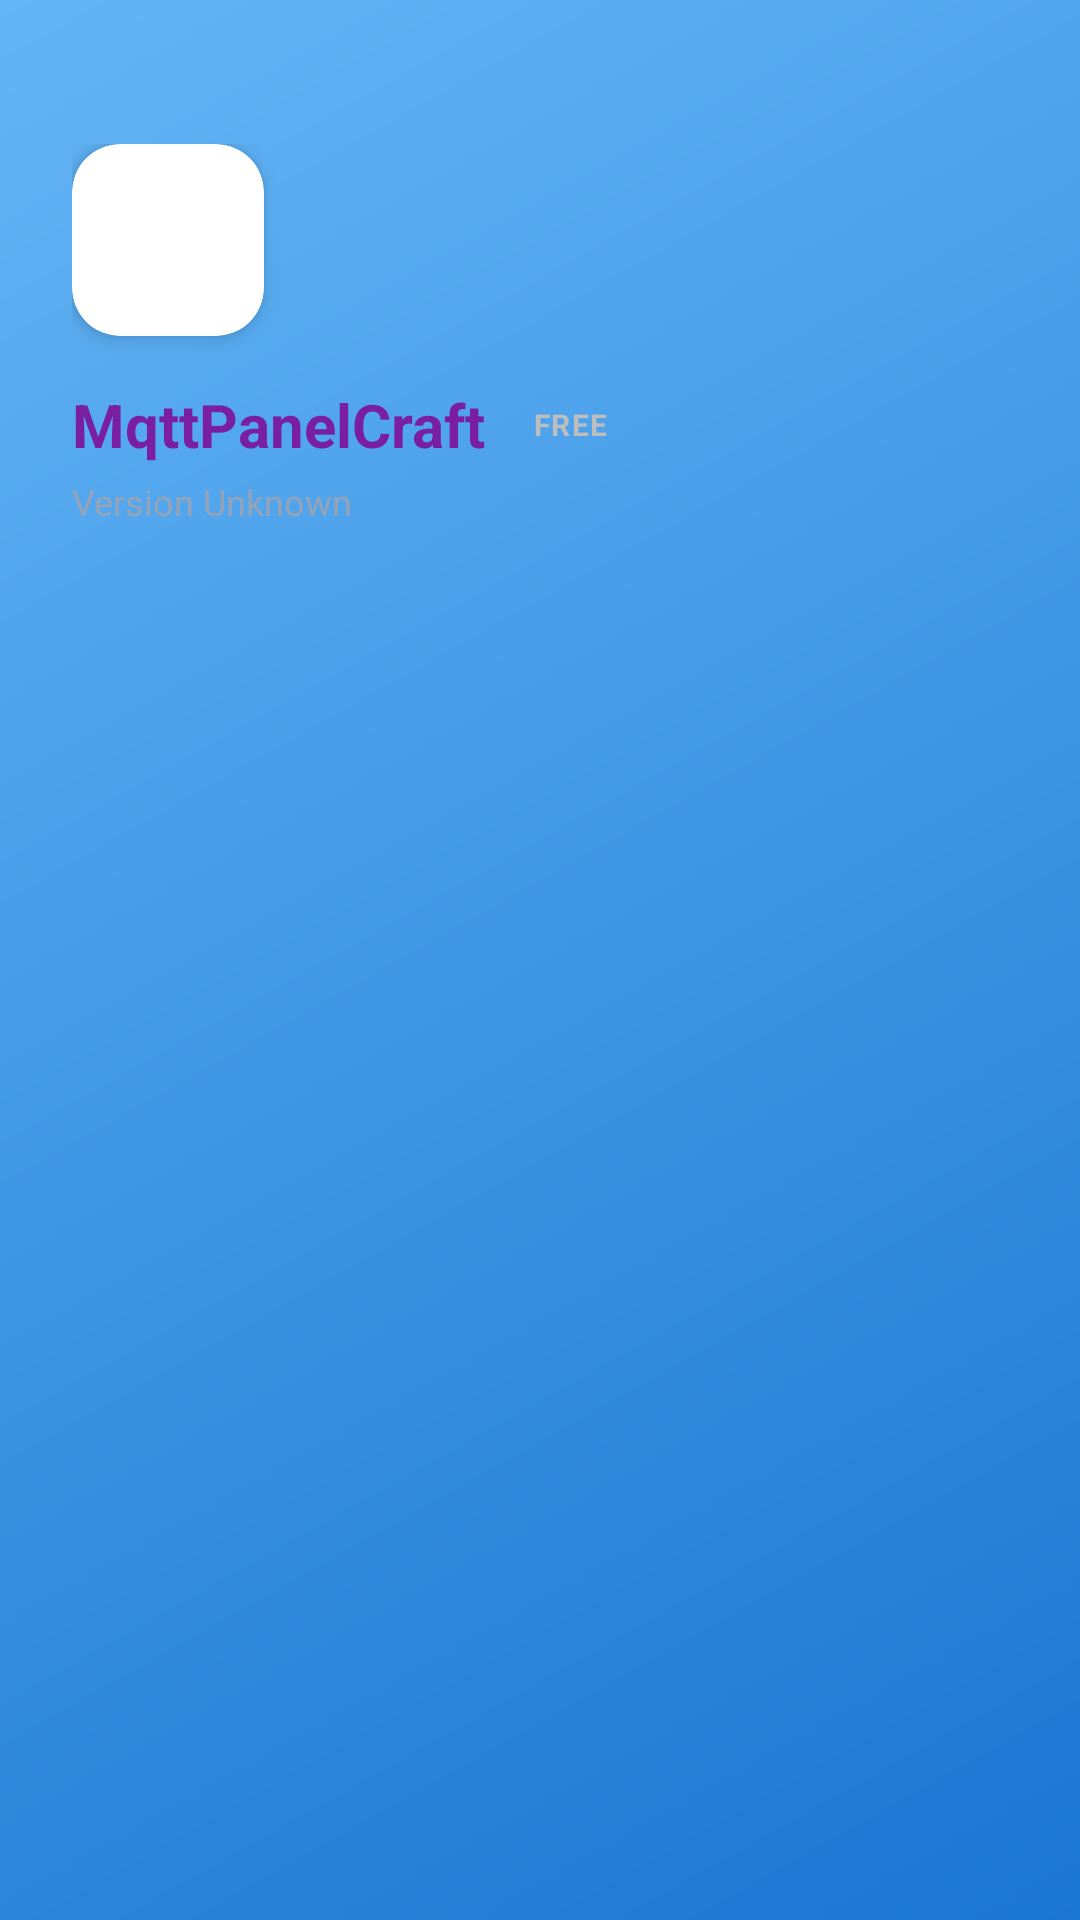

This screen was rendered from an Android layout file. Write that file and the resources it references.
<!-- AndroidManifest.xml: application theme Theme.Helloworld -->
<!-- res/layout/nav_header.xml -->
<?xml version="1.0" encoding="utf-8"?>
<LinearLayout xmlns:android="http://schemas.android.com/apk/res/android"
    xmlns:app="http://schemas.android.com/apk/res-auto"
    android:layout_width="match_parent"
    android:layout_height="wrap_content"
    android:background="@drawable/bg_nav_header_gradient"
    android:gravity="top"
    android:paddingTop="48dp"
    android:paddingBottom="24dp"
    android:paddingStart="24dp"
    android:paddingEnd="24dp"
    android:orientation="vertical"
    android:theme="@style/ThemeOverlay.AppCompat.Dark">

    
    <androidx.cardview.widget.CardView
        android:layout_width="64dp"
        android:layout_height="64dp"
        app:cardCornerRadius="16dp"
        app:cardElevation="4dp"
        app:cardBackgroundColor="@color/surface_color">

        <ImageView
            android:layout_width="match_parent"
            android:layout_height="match_parent"
            android:padding="12dp"
            android:src="@drawable/ic_launcher_foreground"
            app:tint="@color/icy_primary"/> 
    </androidx.cardview.widget.CardView>

    <LinearLayout
        android:layout_width="match_parent"
        android:layout_height="wrap_content"
        android:layout_marginTop="16dp"
        android:gravity="center_vertical"
        android:orientation="horizontal">

        <TextView
            android:layout_width="wrap_content"
            android:layout_height="wrap_content"
            android:text="@string/app_name"
            android:textSize="20sp"
            android:textStyle="bold"
            android:textColor="@color/icy_primary" />

        <TextView
            android:id="@+id/tvPremiumBadge"
            android:layout_width="wrap_content"
            android:layout_height="wrap_content"
            android:layout_marginStart="8dp"
            android:paddingStart="8dp"
            android:paddingEnd="8dp"
            android:paddingTop="2dp"
            android:paddingBottom="2dp"
            android:background="@drawable/bg_free_badge"
            android:text="@string/dashboard_badge_free"
            android:textAllCaps="true"
            android:textColor="#BDBDBD"
            android:textSize="10sp"
            android:textStyle="bold"
            android:letterSpacing="0.05"/>
    </LinearLayout>

    <TextView
        android:id="@+id/tvVersion"
        android:layout_width="wrap_content"
        android:layout_height="wrap_content"
        android:layout_marginTop="4dp"
        android:text="@string/version_unknown"
        android:textColor="#94A3B8"
        android:textSize="12sp" />

</LinearLayout>
<!-- resources referenced by this layout -->
<resources>
  <color name="icy_primary">#7B1FA2</color>
  <color name="surface_color">#FFFFFF</color>
  <!-- drawable bg_nav_header_gradient (drawable) -->
  <?xml version="1.0" encoding="utf-8"?>
  <shape xmlns:android="http://schemas.android.com/apk/res/android"
      android:shape="rectangle">
      <gradient
          android:angle="135"
          android:startColor="#1976D2"
          android:endColor="#64B5F6"
          android:type="linear" />
  </shape>
  <string name="app_name">MqttPanelCraft</string>
  <string name="dashboard_badge_free">Free</string>
  <string name="version_unknown">Version Unknown</string>
  <style name="Theme.Helloworld" parent="Theme.MaterialComponents.DayNight.NoActionBar">
          
          <item name="colorPrimary">@color/purple_500</item>
          <item name="colorPrimaryVariant">@color/purple_700</item>
          <item name="colorOnPrimary">@color/white</item>
          
          <item name="colorSecondary">@color/teal_200</item>
          <item name="colorSecondaryVariant">@color/teal_700</item>
          <item name="colorOnSecondary">@color/black</item>
          
          
          <item name="android:statusBarColor">@android:color/transparent</item>
          <item name="android:windowLightStatusBar">true</item>
          <item name="autoCompleteTextViewStyle">@style/Widget.App.AutoCompleteTextView.Properties.Dropdown</item>
          
      </style>
  <color name="purple_500">#FF6200EE</color>
  <color name="purple_700">#FF3700B3</color>
  <color name="white">#FFFFFFFF</color>
  <color name="teal_200">#FF03DAC5</color>
  <color name="teal_700">#FF018786</color>
  <color name="black">#FF000000</color>
  <style name="Widget.App.AutoCompleteTextView.Properties.Dropdown" parent="Widget.AppCompat.AutoCompleteTextView">
          <item name="android:minHeight">@dimen/prop_input_height_inner</item>
          <item name="android:textSize">@dimen/prop_dropdown_text_size</item>
          <item name="android:textColor">@color/prop_text_primary</item>
          <item name="android:gravity">center_vertical</item>
          <item name="android:paddingStart">@dimen/prop_dropdown_padding_horizontal</item>
          <item name="android:paddingEnd">@dimen/prop_dropdown_padding_horizontal</item>
          <item name="android:maxLines">1</item>
          <item name="android:ellipsize">end</item>
      </style>
  <dimen name="prop_input_height_inner">52dp</dimen>
  <dimen name="prop_dropdown_text_size">13sp</dimen>
  <color name="prop_text_primary">#1F2937</color>
  <dimen name="prop_dropdown_padding_horizontal">16dp</dimen>
</resources>
